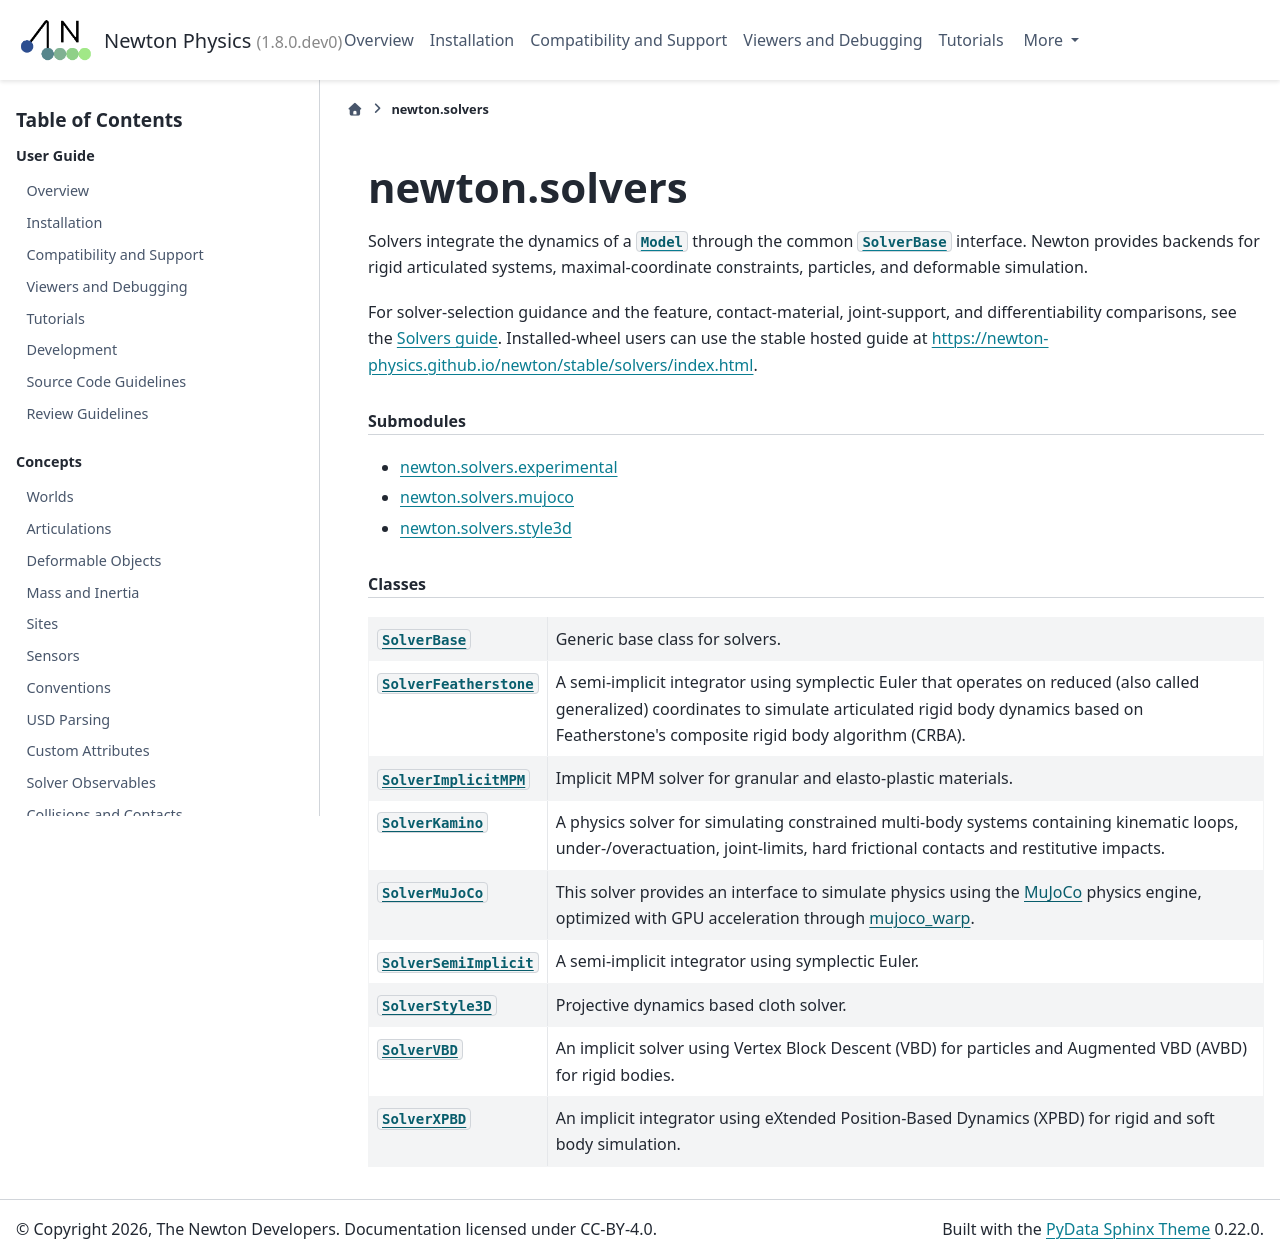

repository: nvtw/newton · page: latest/api/newton_solvers.html · generator: sphinx

.. SPDX-FileCopyrightText: Copyright (c) 2025 The Newton Developers
.. SPDX-License-Identifier: CC-BY-4.0

newton.solvers
==============

Solvers integrate the dynamics of a :class:`~newton.Model` through the common
:class:`~newton.solvers.SolverBase` interface. Newton provides backends for
rigid articulated systems, maximal-coordinate constraints, particles, and
deformable simulation.

For solver-selection guidance and the feature, contact-material, joint-support,
and differentiability comparisons, see the :doc:`Solvers guide </solvers/index>`.
Installed-wheel users can use the stable hosted guide at
https://newton-physics.github.io/newton/stable/solvers/index.html.

.. py:module:: newton.solvers
.. currentmodule:: newton.solvers

.. toctree::
   :hidden:

   newton_solvers_experimental
   newton_solvers_style3d

.. rubric:: Submodules

- :doc:`newton.solvers.experimental <newton_solvers_experimental>`
- :doc:`newton.solvers.style3d <newton_solvers_style3d>`

.. rubric:: Classes

.. autosummary::
   :toctree: _generated
   :nosignatures:

   SolverBase
   SolverFeatherstone
   SolverImplicitMPM
   SolverKamino
   SolverMuJoCo
   SolverObservableFlags
   SolverObservables
   SolverSemiImplicit
   SolverStyle3D
   SolverVBD
   SolverXPBD
